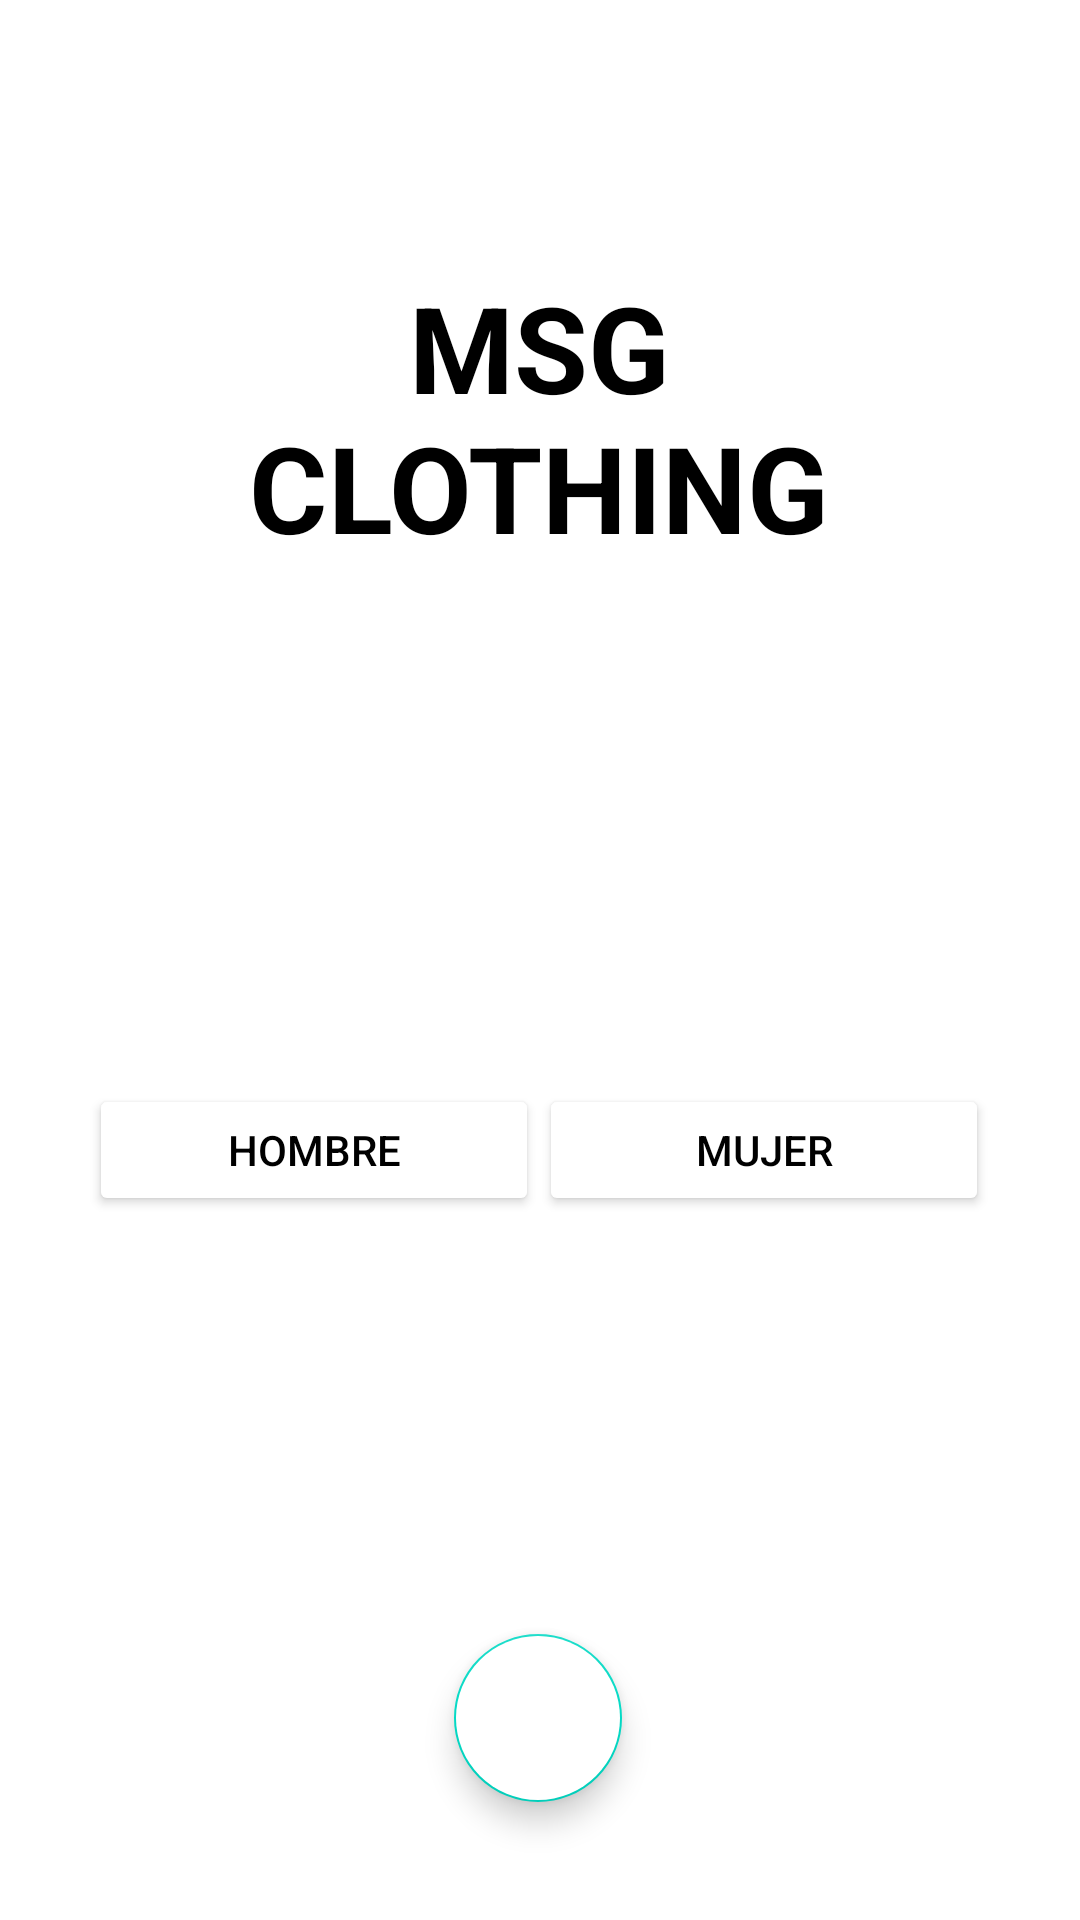

Reconstruct the res/layout file that produces this screen, plus the resources it refers to.
<!-- AndroidManifest.xml: application theme Theme.MyApp -->
<!-- res/layout/activity_main.xml -->
<?xml version="1.0" encoding="utf-8"?>
<androidx.constraintlayout.widget.ConstraintLayout xmlns:android="http://schemas.android.com/apk/res/android"
    xmlns:app="http://schemas.android.com/apk/res-auto"
    xmlns:tools="http://schemas.android.com/tools"
    android:layout_width="match_parent"
    android:layout_height="match_parent"
    android:background="@android:color/white"
    android:padding="5dp"
    tools:context=".MainActivity">

    <LinearLayout
        android:id="@+id/linearLayout"
        android:layout_width="310dp"
        android:layout_height="64dp"
        android:background="@android:color/white"
        android:orientation="horizontal"
        android:padding="5dp"
        app:layout_constraintBottom_toBottomOf="parent"
        app:layout_constraintEnd_toEndOf="parent"
        app:layout_constraintHorizontal_bias="0.494"
        app:layout_constraintStart_toStartOf="parent"
        app:layout_constraintTop_toTopOf="parent"
        app:layout_constraintVertical_bias="0.612">

        <Button
            android:id="@+id/bt_hombre"
            android:layout_width="match_parent"
            android:layout_height="44dp"
            android:layout_gravity="center_vertical"
            android:layout_weight="1"
            android:backgroundTint="@color/white"
            android:elevation="5dp"
            android:onClick="sectionHombres"
            android:padding="2dp"
            android:text="@string/hombre"
            android:textColor="@color/black" />

        <Button
            android:id="@+id/bt_mujer"
            android:layout_width="match_parent"
            android:layout_height="44dp"
            android:layout_gravity="center_vertical"
            android:layout_weight="1"
            android:backgroundTint="@color/white"
            android:foregroundTint="#000000"
            android:onClick="sectionMujeres"
            android:text="@string/mujer"
            android:textColor="@color/black" />
    </LinearLayout>

    <com.google.android.material.floatingactionbutton.FloatingActionButton
        android:id="@+id/fab"
        android:layout_width="wrap_content"
        android:layout_height="wrap_content"
        android:layout_gravity="end|bottom"
        android:layout_margin="16dp"
        android:backgroundTint="@color/white"
        android:onClick="addProducto"
        app:rippleColor="@color/black"
        android:src="@drawable/icon"
        android:contentDescription="@string/todo"
        app:layout_constraintBottom_toBottomOf="parent"
        app:layout_constraintEnd_toEndOf="parent"
        app:layout_constraintHorizontal_bias="0.498"
        app:layout_constraintStart_toStartOf="parent"
        app:layout_constraintTop_toBottomOf="@+id/linearLayout"
        app:layout_constraintVertical_bias="0.862" />

    <TextView
        android:id="@+id/textView2"
        android:layout_width="264dp"
        android:layout_height="167dp"
        android:layout_marginTop="84dp"
        android:text="@string/msg_clothing"
        android:textAlignment="center"
        android:textColor="@color/black"
        android:textSize="40sp"
        android:textStyle="bold"
        app:layout_constraintBottom_toTopOf="@+id/linearLayout"
        app:layout_constraintEnd_toEndOf="parent"
        app:layout_constraintHorizontal_bias="0.496"
        app:layout_constraintStart_toStartOf="parent"
        app:layout_constraintTop_toTopOf="parent"
        app:layout_constraintVertical_bias="0.0" />

</androidx.constraintlayout.widget.ConstraintLayout>
<!-- resources referenced by this layout -->
<resources>
  <string name="hombre">HOMBRE</string>
  <string name="msg_clothing">MSG CLOTHING</string>
  <string name="mujer">MUJER</string>
  <string name="todo">TODO</string>
  <style name="Theme.MyApp" parent="Theme.MaterialComponents.DayNight.NoActionBar">
          
          <item name="colorPrimary">@color/black</item>
          <item name="colorPrimaryVariant">@color/purple_700</item>
          <item name="colorOnPrimary">@color/white</item>
          
          <item name="colorSecondary">@color/teal_200</item>
          <item name="colorSecondaryVariant">@color/teal_700</item>
          <item name="colorOnSecondary">@color/black</item>
          
          <item name="android:statusBarColor" tools:targetApi="l">?attr/colorPrimaryVariant</item>
          
      </style>
  <!-- not gathered from this repository: default colours our renderer supplied (Android Studio template values) -->
  <color name="purple_700">#FF3700B3</color>
  <color name="teal_200">#FF03DAC5</color>
  <color name="teal_700">#FF018786</color>
  <color name="black">#FF000000</color>
  <color name="white">#FFFFFFFF</color>
</resources>
